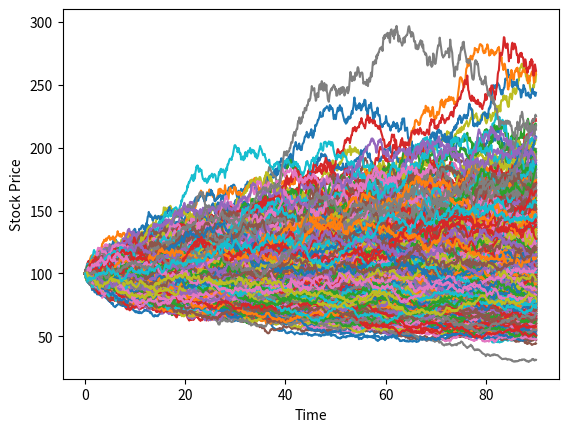

Write Python code to recreate this figure. (Note: this script raises an exception after producing the figure.)
#!/usr/bin/env python3
import numpy as np
import scipy as sp
import scipy.stats
import matplotlib.pyplot as plt

#Initial price of stock
S0 = 100
#Strike price
K = 100
#Interest rate
r = 0.01
#Coefficient of dW in SDE for GBM
sigma = 0.01
#Time step
dt = 0.1
#Time until expiry
T = 90
#Number of simulations
n = 1000

#Brownian motion
dW = np.random.normal(size=(n,int(T/dt)-1))
W = np.hstack([np.zeros((n,1)),np.cumsum(dW,axis=1)])
#Time dimension
times = np.linspace(0,T,int(T/dt))
#GBM
S = S0*np.exp(sigma*W-sigma**2*times/2)
dS = np.diff(S,axis=1)

#Differentiate Black-Scholes formula wrt S
#https://en.wikipedia.org/wiki/Black%E2%80%93Scholes_model#The_Options_Greeks
d1 = (np.log(S/K)+(r*sigma**2/2)*(T-times))/(sigma*np.sqrt(T-times))
delta = sp.stats.norm.cdf(d1[:,:int(T/dt)-1])

#Replicating portfolio
portfolio = np.cumsum(delta * dS,axis=1)

#Stock price
plt.plot(times,S.T);
plt.xlabel('Time')
plt.ylabel('Stock Price')
plt.savefig('../output/stock_price.png')
#Replicating portfolio value
plt.plot(times[:-1],portfolio.T)
plt.xlabel('Time')
plt.ylabel('Value of Replicating Portfolio')
plt.savefig('../output/replicating_portfolio.png')
#Payoff diagram
plt.scatter(S[:,-1],portfolio[:,-1])
plt.xlabel('Terminal Stock Price')
plt.ylabel('Terminal Value of Replicating Portfolio')
plt.savefig('../output/payoff_diagram.png')
#plt.scatter(S[:,:-1].reshape(-1),delta.reshape(-1));plt.show()
